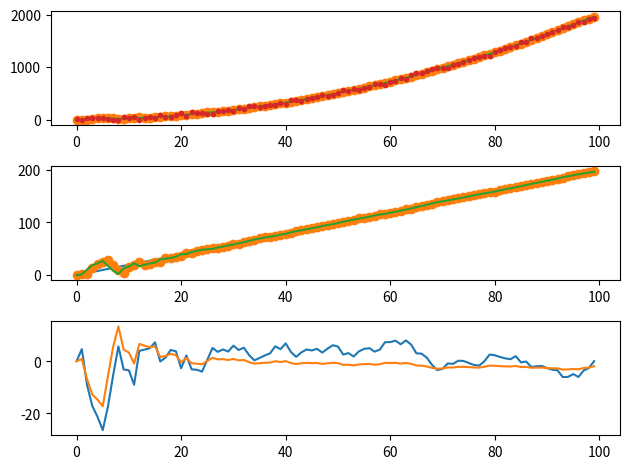

Source code (Python): (Note: this script raises an exception after producing the figure.)
import matplotlib.pyplot as pl

pl.rcParams['legend.loc'] = 'best'
import numpy as np
from numpy import dot


def build_real_values():
    num_of_time_steps = 100
    dt = 0.2
    t = np.linspace(start=0., stop=num_of_time_steps * dt, num=num_of_time_steps)
    s = np.zeros((num_of_time_steps, 1))
    v = np.zeros((num_of_time_steps, 1))
    a = np.zeros((num_of_time_steps, 1))

    a = np.ones((num_of_time_steps, 1)) * 9.81  # Build accelaration profile
    for i in range(1, num_of_time_steps):
        v[i] = v[i - 1] + a[i] * dt  # Build speed profile
        s[i] = s[i - 1] + v[i] * dt + 0.5 * a[i] * dt ** 2  # Build position profile

    return [t, dt, s, v, a]


def build_measurement_values(t, S):
    y = np.zeros((t.size, 2, 1))
    S_m = np.random.normal(1, 20, (len(S), 1)) + S
    y[:, 0] = S_m
    return y


def build_control_values(t, a):
    u = np.ones((t.size, 2, 1)) * a[0]
    return u


def init_kalman(t, dt):
    phi_s = 5e-3

    F = np.array([
        [1., dt],
        [0., 1.]
    ])

    B = np.array([
        [0.5 * dt ** 2, 0.],
        [0, dt]
    ])

    H = np.array([
        [1., 0.],
        [0., 0.0]
    ])

    Q = np.array([
        [(1 / 3) * dt ** 3, 0.5 * dt ** 2],
        [0.5 * dt ** 2, dt]
    ]) * phi_s

    R = np.array([
        [5.0, 0.0],
        [0.0, 5.0e-9]
    ])
    v = np.random.normal(0, 25e-3, (t.size, 2, 1))
    w = np.random.normal(0, 25e-3, (t.size, 2, 1))
    return [F, B, H, Q, R, v, w]


def kalman(t, kalman_values, u, z, error):
    x = np.zeros((t.size, 2, 1))
    P = np.zeros((t.size, 2, 2))
    P[0, :, :] = np.array([
        [error[0] ** 2, 0.],
        [0., error[0] ** 2]
    ])

    xhat = np.zeros((t.size, 2, 1))
    y = np.zeros((t.size, 2, 1))

    F = kalman_values[0]
    B = kalman_values[1]
    H = kalman_values[2]
    Q = kalman_values[3]
    R = kalman_values[4]
    v = kalman_values[5]
    w = kalman_values[6]

    K = np.zeros((t.size, 2, 2))

    for k in range(1, t.size):
        xhat[k] = dot(F, x[k - 1]) + dot(B, u[k]) + w[k]
        Phat = dot(F, dot(P[k - 1], F.T)) + Q

        y[k] = z[k] - dot(H.T, xhat[k])

        S = dot(H.T, dot(Phat, H)) + R
        S = np.linalg.inv(S)
        K[k] = dot(Phat, dot(H, S))
        x[k] = xhat[k] + dot(K[k], y[k])

        P[k] = dot(np.eye(2) - dot(K[k], H.T), Phat)
    return [x, K, P, xhat, z]


def plot_results(t, x, s, v, a, u, y, K, P, xhat, z):
    res_s = np.reshape(s[:, 0], (t.size, 1)) - x[:, 0]
    res_v = np.reshape(v[:, 0], (t.size, 1)) - x[:, 1]

    pl.figure()
    pl.subplot(311)
    pl.plot(s)
    pl.plot(xhat[:, 0], 'o')
    pl.plot(x[:, 0])
    pl.plot(y[:, 0], '.')
    pl.subplot(312)
    pl.plot(v)
    pl.plot(xhat[:, 1], 'o')
    pl.plot(x[:, 1])
    pl.subplot(313)
    pl.plot(res_s)
    pl.plot(res_v)
    pl.tight_layout()
    pl.savefig('fallingBall.png')
    pl.show()

    # save csv
    datPos = np.zeros((t.size, 3, 1))
    datPos[:, 0] = s
    datPos[:, 1] = z[:, 0]
    datPos[:, 2] = y[:, 0]
    np.savetxt('fallingBallPos.dat', datPos, delimiter=',')

    datSpeed = np.zeros((t.size, 2, 1))
    datSpeed[:, 0] = v
    datSpeed[:, 1] = x[:, 1]
    np.savetxt('fallingBallSpeed.dat', datSpeed, delimiter=',')


def main():
    [t, dt, s, v, a] = build_real_values()
    z = build_measurement_values(t, s)
    u = build_control_values(t, a)
    [F, B, H, Q, R, vv, w] = init_kalman(t, dt)
    error = [2.5, 2.5]
    kalman_values = [F, B, H, Q, R, vv, w]
    x, K, P, xhat, y = kalman(t, kalman_values, u, z, error)
    plot_results(t, x, s, v, a, u, y, K, P, xhat, y)


if __name__ == '__main__':
    main()
